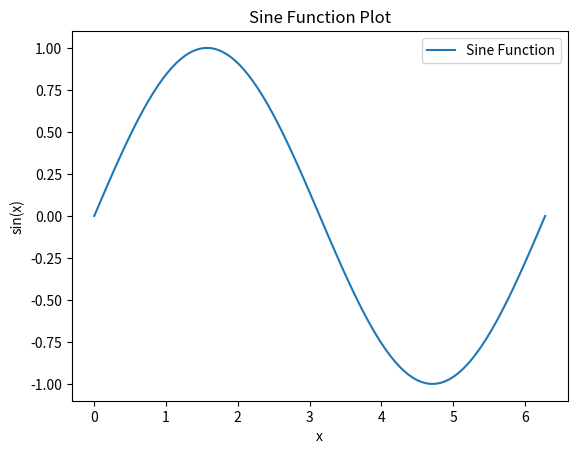

Write the Python code that produced this figure.
# myscript.py
import numpy as np
import math
import matplotlib.pyplot as plt


def calculate_square_root(number):
    return math.sqrt(number)

result = calculate_square_root(25)
print(f"Square root of 25: {result}")


# Generate data
x = np.linspace(0, 2*np.pi, 100)
y = np.sin(x)

# Create a plot
plt.plot(x, y, label='Sine Function')
plt.title('Sine Function Plot')
plt.xlabel('x')
plt.ylabel('sin(x)')
plt.legend()

from sympy import symbols, Eq, solve

# Create symbols
x, y = symbols('x y')

# Use symbols in expressions
expression1 = x + y
expression2 = x**2 - y

# Display expressions
print("Expression 1:", expression1)
print("Expression 2:", expression2)

# Solve equations
equation1 = Eq(expression1, 0)
equation2 = Eq(expression2, 0)

# Solve for x and y
def get_solutions():
    equations = {'x': 2, 'y': 3}
    return equations

solutions = get_solutions()
print(solutions)

# Display solutions
print("Solutions:")
for variable, value in solutions.items():
    print(f"{variable}: {value}")

# Save the plot to a file (optional)
# plt.savefig('sine_plot.png')

# Show the plot
plt.show()
